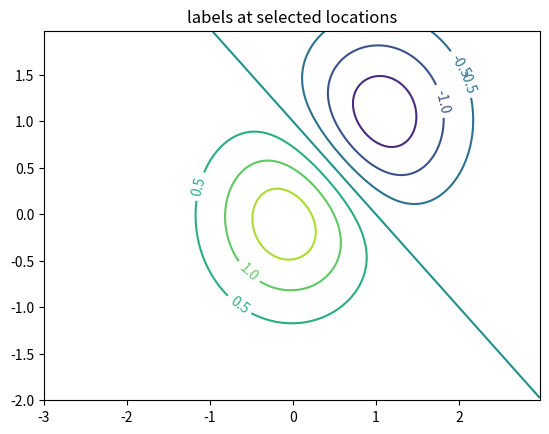

This chart was generated by the following Python code:
import matplotlib.pyplot as plt
import numpy as np

delta = 0.025
x = np.arange(-3.0, 3.0, delta)
y = np.arange(-2.0, 2.0, delta)
X, Y = np.meshgrid(x, y)
Z1 = np.exp(-X**2 - Y**2)
Z2 = np.exp(-(X - 1)**2 - (Y - 1)**2)
Z = (Z1 - Z2) * 2

fig, ax = plt.subplots()
CS = ax.contour(X, Y, Z)
manual_locations = [
    (-1, -1.4), (-0.62, -0.7), (-2, 0.5), (1.7, 1.2), (2.0, 1.4), (2.4, 1.7)]
ax.clabel(CS, fontsize=10, manual=manual_locations)
ax.set_title('labels at selected locations')
plt.show()
